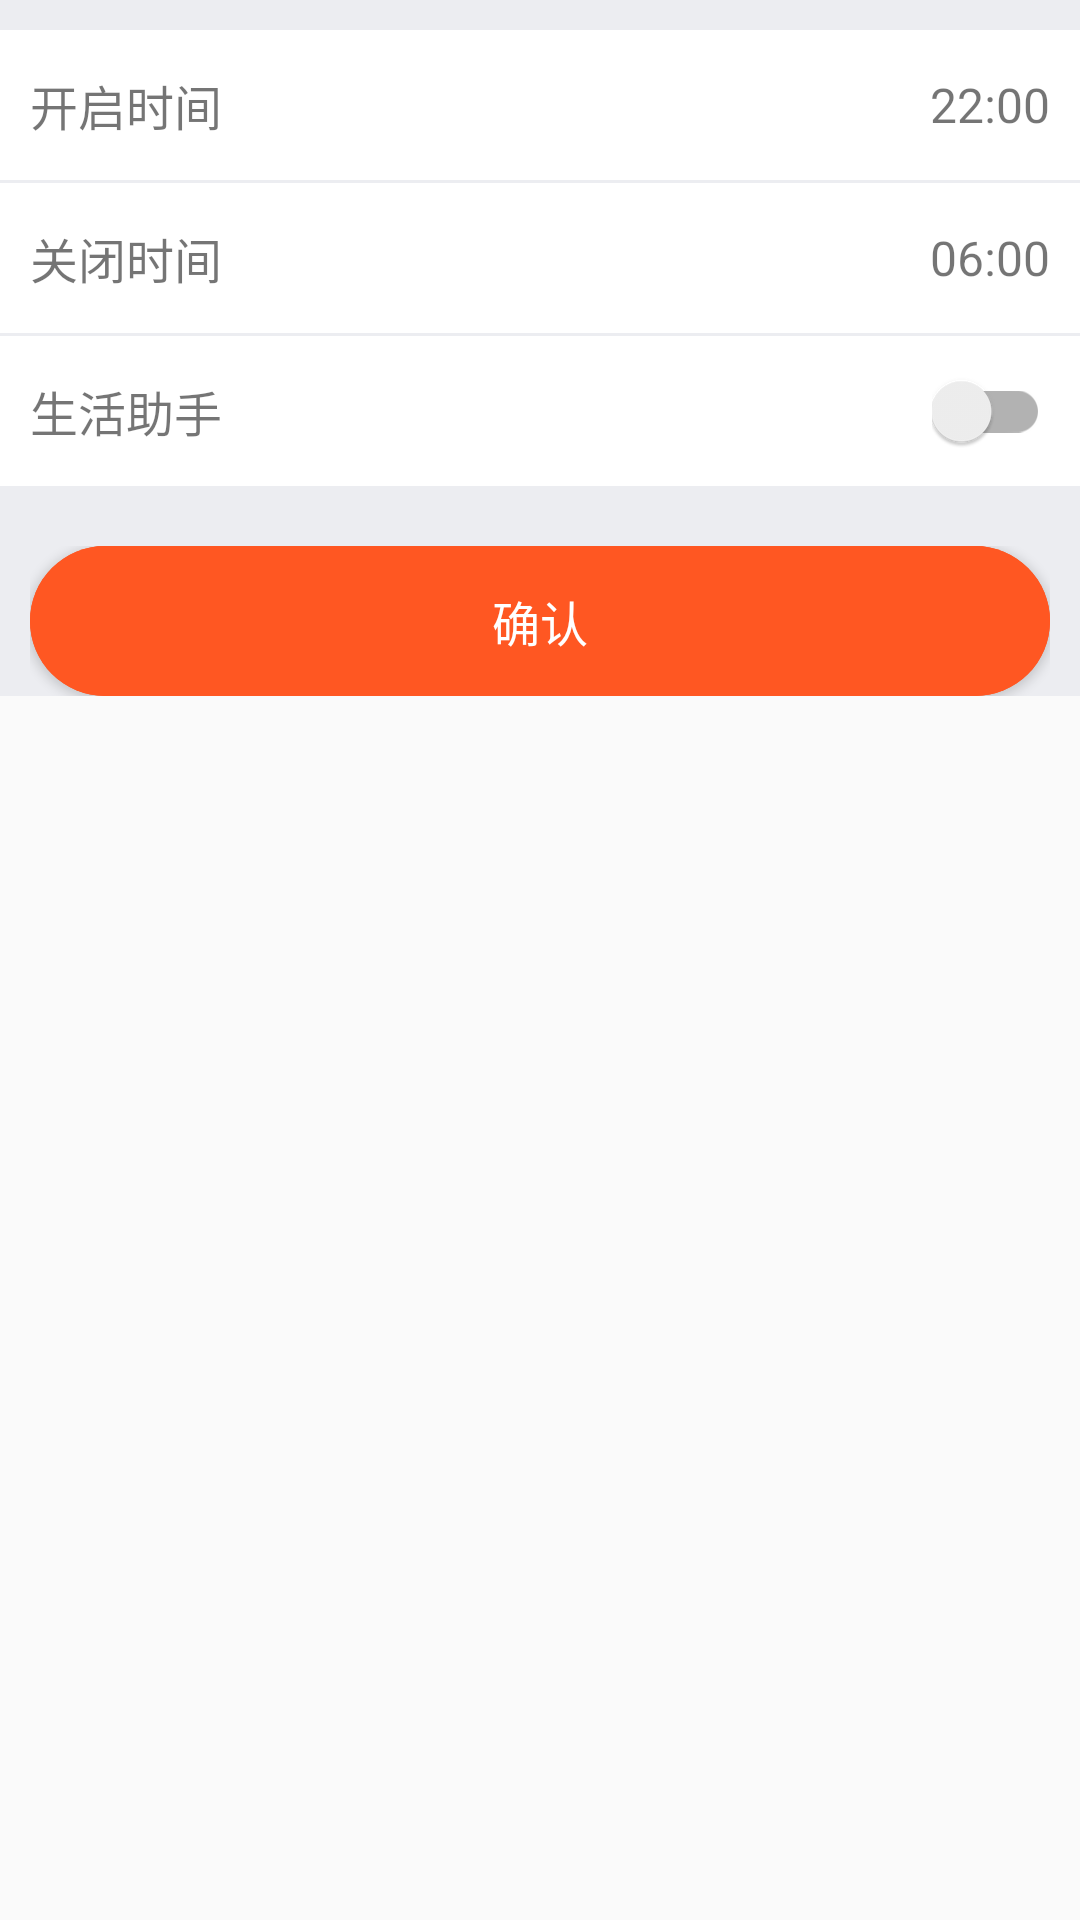

Produce the Android XML layout that renders to this screen, including the resource entries it uses.
<!-- AndroidManifest.xml: application theme AppTheme -->
<!-- res/layout/fragment_sleep.xml -->
<FrameLayout xmlns:android="http://schemas.android.com/apk/res/android"
    xmlns:tools="http://schemas.android.com/tools"
    android:layout_width="match_parent"
    android:layout_height="match_parent"
    tools:context="com.wjc.flyinghelper.fragment.SleepFragment">

    <ScrollView
        android:layout_width="match_parent"
        android:layout_height="wrap_content">
        <LinearLayout
            android:layout_width="match_parent"
            android:layout_height="match_parent"
            android:orientation="vertical"
            android:background="@color/colorWindow">

            <LinearLayout
                android:id="@+id/amTimeLinearLayout"
                android:layout_width="match_parent"
                android:layout_height="@dimen/input_height"
                android:layout_marginTop="@dimen/edittext_margin_top"
                android:orientation="horizontal"
                android:paddingLeft="@dimen/padding_left"
                android:paddingRight="@dimen/padding_right"
                android:background="@drawable/selector_linearlayout">
                <TextView
                    android:layout_width="@dimen/dp_0"
                    android:layout_weight="1"
                    android:layout_height="match_parent"
                    android:text="@string/am_time"
                    android:gravity="center_vertical"
                    android:textSize="@dimen/text_size"/>
                <TextView
                    android:id="@+id/amTimeTextView"
                    android:layout_width="wrap_content"
                    android:layout_height="match_parent"
                    android:text="@string/am_time_default"
                    android:gravity="center_vertical"
                    android:textSize="@dimen/text_size"/>
            </LinearLayout>

            <LinearLayout
                android:id="@+id/pmTimeLinearLayout"
                android:layout_width="match_parent"
                android:layout_height="@dimen/input_height"
                android:layout_marginTop="@dimen/line_height"
                android:orientation="horizontal"
                android:paddingLeft="@dimen/padding_left"
                android:paddingRight="@dimen/padding_right"
                android:background="@drawable/selector_linearlayout">
                <TextView
                    android:layout_width="@dimen/dp_0"
                    android:layout_weight="1"
                    android:layout_height="match_parent"
                    android:text="@string/pm_time"
                    android:gravity="center_vertical"
                    android:textSize="@dimen/text_size"/>
                <TextView
                    android:id="@+id/pmTimeTextView"
                    android:layout_width="wrap_content"
                    android:layout_height="match_parent"
                    android:text="@string/pm_time_default"
                    android:gravity="center_vertical"
                    android:textSize="@dimen/text_size"/>
            </LinearLayout>

            <LinearLayout
                android:id="@+id/switchCompatLinearLayout"
                android:layout_width="match_parent"
                android:layout_height="@dimen/switch_height"
                android:layout_marginTop="@dimen/line_height"
                android:orientation="horizontal"
                android:paddingLeft="@dimen/padding_left"
                android:paddingRight="@dimen/padding_right"
                android:background="@drawable/selector_linearlayout">
                <TextView
                    android:layout_width="@dimen/dp_0"
                    android:layout_weight="1"
                    android:layout_height="match_parent"
                    android:text="@string/app_name"
                    android:gravity="center_vertical"
                    android:textSize="@dimen/text_size"/>
                <android.support.v7.widget.SwitchCompat
                    android:id="@+id/switchCompat"
                    android:layout_width="wrap_content"
                    android:layout_height="match_parent"
                    android:checked="false"
                    android:clickable="false"/>
            </LinearLayout>

            <LinearLayout
                android:layout_width="match_parent"
                android:layout_height="wrap_content"
                android:layout_marginTop="@dimen/button_margin_top"
                android:paddingLeft="@dimen/padding_left"
                android:paddingRight="@dimen/padding_right">
                <Button
                    android:id="@+id/button"
                    android:layout_width="match_parent"
                    android:layout_height="@dimen/button_height"
                    android:text="@string/confirm"
                    android:textSize="@dimen/button_text_size"
                    android:textColor="@color/colorWhite"
                    android:background="@drawable/selector_button"/>
            </LinearLayout>

        </LinearLayout>
    </ScrollView>

</FrameLayout>
<!-- resources referenced by this layout -->
<resources>
  <color name="colorWhite">#FFFFFF</color>
  <color name="colorWindow">#ECEDF1</color>
  <dimen name="button_height">50dp</dimen>
  <dimen name="button_margin_top">20dp</dimen>
  <dimen name="button_text_size">16sp</dimen>
  <dimen name="dp_0">0dp</dimen>
  <dimen name="edittext_margin_top">10dp</dimen>
  <dimen name="input_height">50dp</dimen>
  <dimen name="line_height">1dp</dimen>
  <dimen name="padding_left">10dp</dimen>
  <dimen name="padding_right">10dp</dimen>
  <dimen name="switch_height">50dp</dimen>
  <dimen name="text_size">16sp</dimen>
  <!-- drawable selector_button (drawable) -->
  <?xml version="1.0" encoding="utf-8"?>
  <selector xmlns:android="http://schemas.android.com/apk/res/android">
      <item android:state_pressed="true"
          android:drawable="@drawable/shape_button_pressed" />
      <item
          android:drawable="@drawable/shape_button" />
  </selector>
  <!-- drawable selector_linearlayout (drawable) -->
  <?xml version="1.0" encoding="utf-8"?>
  <selector xmlns:android="http://schemas.android.com/apk/res/android">
      <item android:state_pressed="true"
          android:drawable="@color/colorInputRipple"/>
      <item
          android:drawable="@color/colorWhite"/>
  </selector>
  <string name="am_time">开启时间</string>
  <string name="am_time_default">22:00</string>
  <string name="app_name">生活助手</string>
  <string name="confirm">确认</string>
  <string name="pm_time">关闭时间</string>
  <string name="pm_time_default">06:00</string>
  <style name="AppTheme" parent="Theme.AppCompat.Light.NoActionBar">
          
          <item name="colorPrimary">@color/colorPrimary</item>
          <item name="colorPrimaryDark">@color/colorPrimaryDark</item>
          <item name="colorAccent">@color/colorAccent</item>
          <item name="toolbarStyle">@style/MyToolbar</item>
      </style>
  <!-- drawable shape_button_pressed (drawable) -->
  <?xml version="1.0" encoding="utf-8"?>
  <shape xmlns:android="http://schemas.android.com/apk/res/android">
      <solid android:color="@color/colorButtonRipple"/>
      <corners android:radius="@dimen/button_radius"/>
  </shape>
  <!-- drawable shape_button (drawable) -->
  <?xml version="1.0" encoding="utf-8"?>
  <shape xmlns:android="http://schemas.android.com/apk/res/android">
      <solid android:color="@color/colorButton"/>
      <corners android:radius="@dimen/button_radius"/>
  </shape>
  <color name="colorInputRipple">#E3E2E2</color>
  <color name="colorPrimary">#FF5722</color>
  <color name="colorPrimaryDark">#E64A19</color>
  <color name="colorAccent">#FF5722</color>
  <style name="MyToolbar" parent="Widget.AppCompat.Toolbar">
          <item name="contentInsetStart">0dp</item>
          <item name="titleMargin">0dp</item>
      </style>
  <color name="colorButtonRipple">#E64A19</color>
  <dimen name="button_radius">25dp</dimen>
  <color name="colorButton">#FF5722</color>
</resources>
